Run: headless pygame with SDL's dummy video driver; simulated clock (each Clock.tick advances the game by its frame time, no real sleeping); random seed 0; keys injected as events and as key.get_pressed() state; no mouse input.
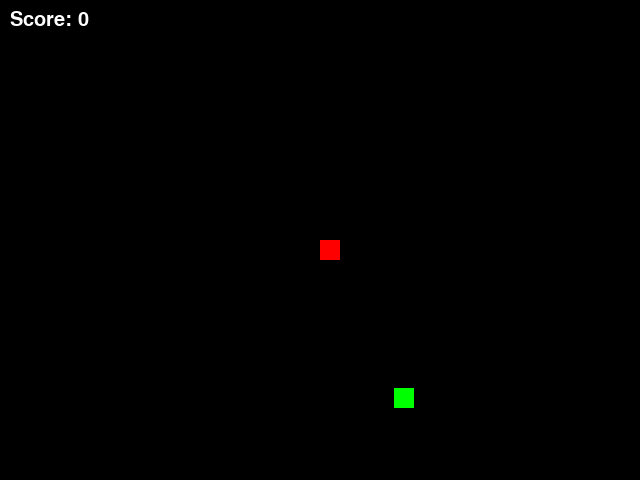
Frame 1 of 2 · flips 1–60 · no input
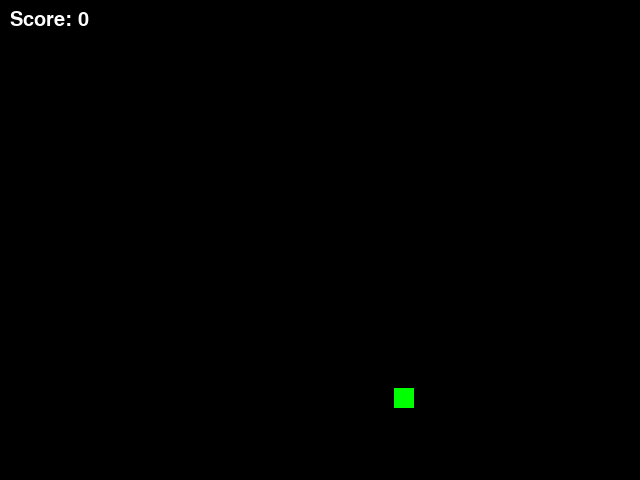
Frame 2 of 2 · flips 61–180 · tapped SPACE, RETURN · held RIGHT (→), D (game ended)

The pygame program that drew these frames:

import pygame
import random

# Initialize Pygame
pygame.init()

# Set up the display
width, height = 640, 480
screen = pygame.display.set_mode((width, height))
pygame.display.set_caption("Snake Game")

# Define colors
BLACK = (0, 0, 0)
GREEN = (0, 255, 0)
RED = (255, 0, 0)

# Snake initial position and size
snake_x = width // 2
snake_y = height // 2
snake_size = 20

# Snake movement variables
velocity_x = 0
velocity_y = 0
snake_speed = 10

# Fruit position and size
fruit_x = random.randint(0, width - snake_size)
fruit_y = random.randint(0, height - snake_size)
fruit_size = 20

# Score
score = 0
font = pygame.font.SysFont(None, 30)

# Game Over flag
game_over = False

# Game loop
while not game_over:
    # Handle events
    for event in pygame.event.get():
        if event.type == pygame.QUIT:
            game_over = True
        elif event.type == pygame.KEYDOWN:
            if event.key == pygame.K_LEFT:
                velocity_x = -snake_size
                velocity_y = 0
            elif event.key == pygame.K_RIGHT:
                velocity_x = snake_size
                velocity_y = 0
            elif event.key == pygame.K_UP:
                velocity_x = 0
                velocity_y = -snake_size
            elif event.key == pygame.K_DOWN:
                velocity_x = 0
                velocity_y = snake_size

    # Update snake position
    snake_x += velocity_x
    snake_y += velocity_y

    # Check for collision with fruit
    if abs(snake_x - fruit_x) < snake_size and abs(snake_y - fruit_y) < snake_size:
        score += 1
        fruit_x = random.randint(0, width - snake_size)
        fruit_y = random.randint(0, height - snake_size)

    # Update the display
    screen.fill(BLACK)
    pygame.draw.rect(screen, GREEN, (fruit_x, fruit_y, fruit_size, fruit_size))
    pygame.draw.rect(screen, RED, (snake_x, snake_y, snake_size, snake_size))

    # Update score
    score_text = font.render("Score: " + str(score), True, (255, 255, 255))
    screen.blit(score_text, (10, 10))

    pygame.display.update()

    # Game Over condition
    if snake_x < 0 or snake_x >= width or snake_y < 0 or snake_y >= height:
        game_over = True

    # Set the game speed
    pygame.time.Clock().tick(snake_speed)

# Quit the game
pygame.quit()
